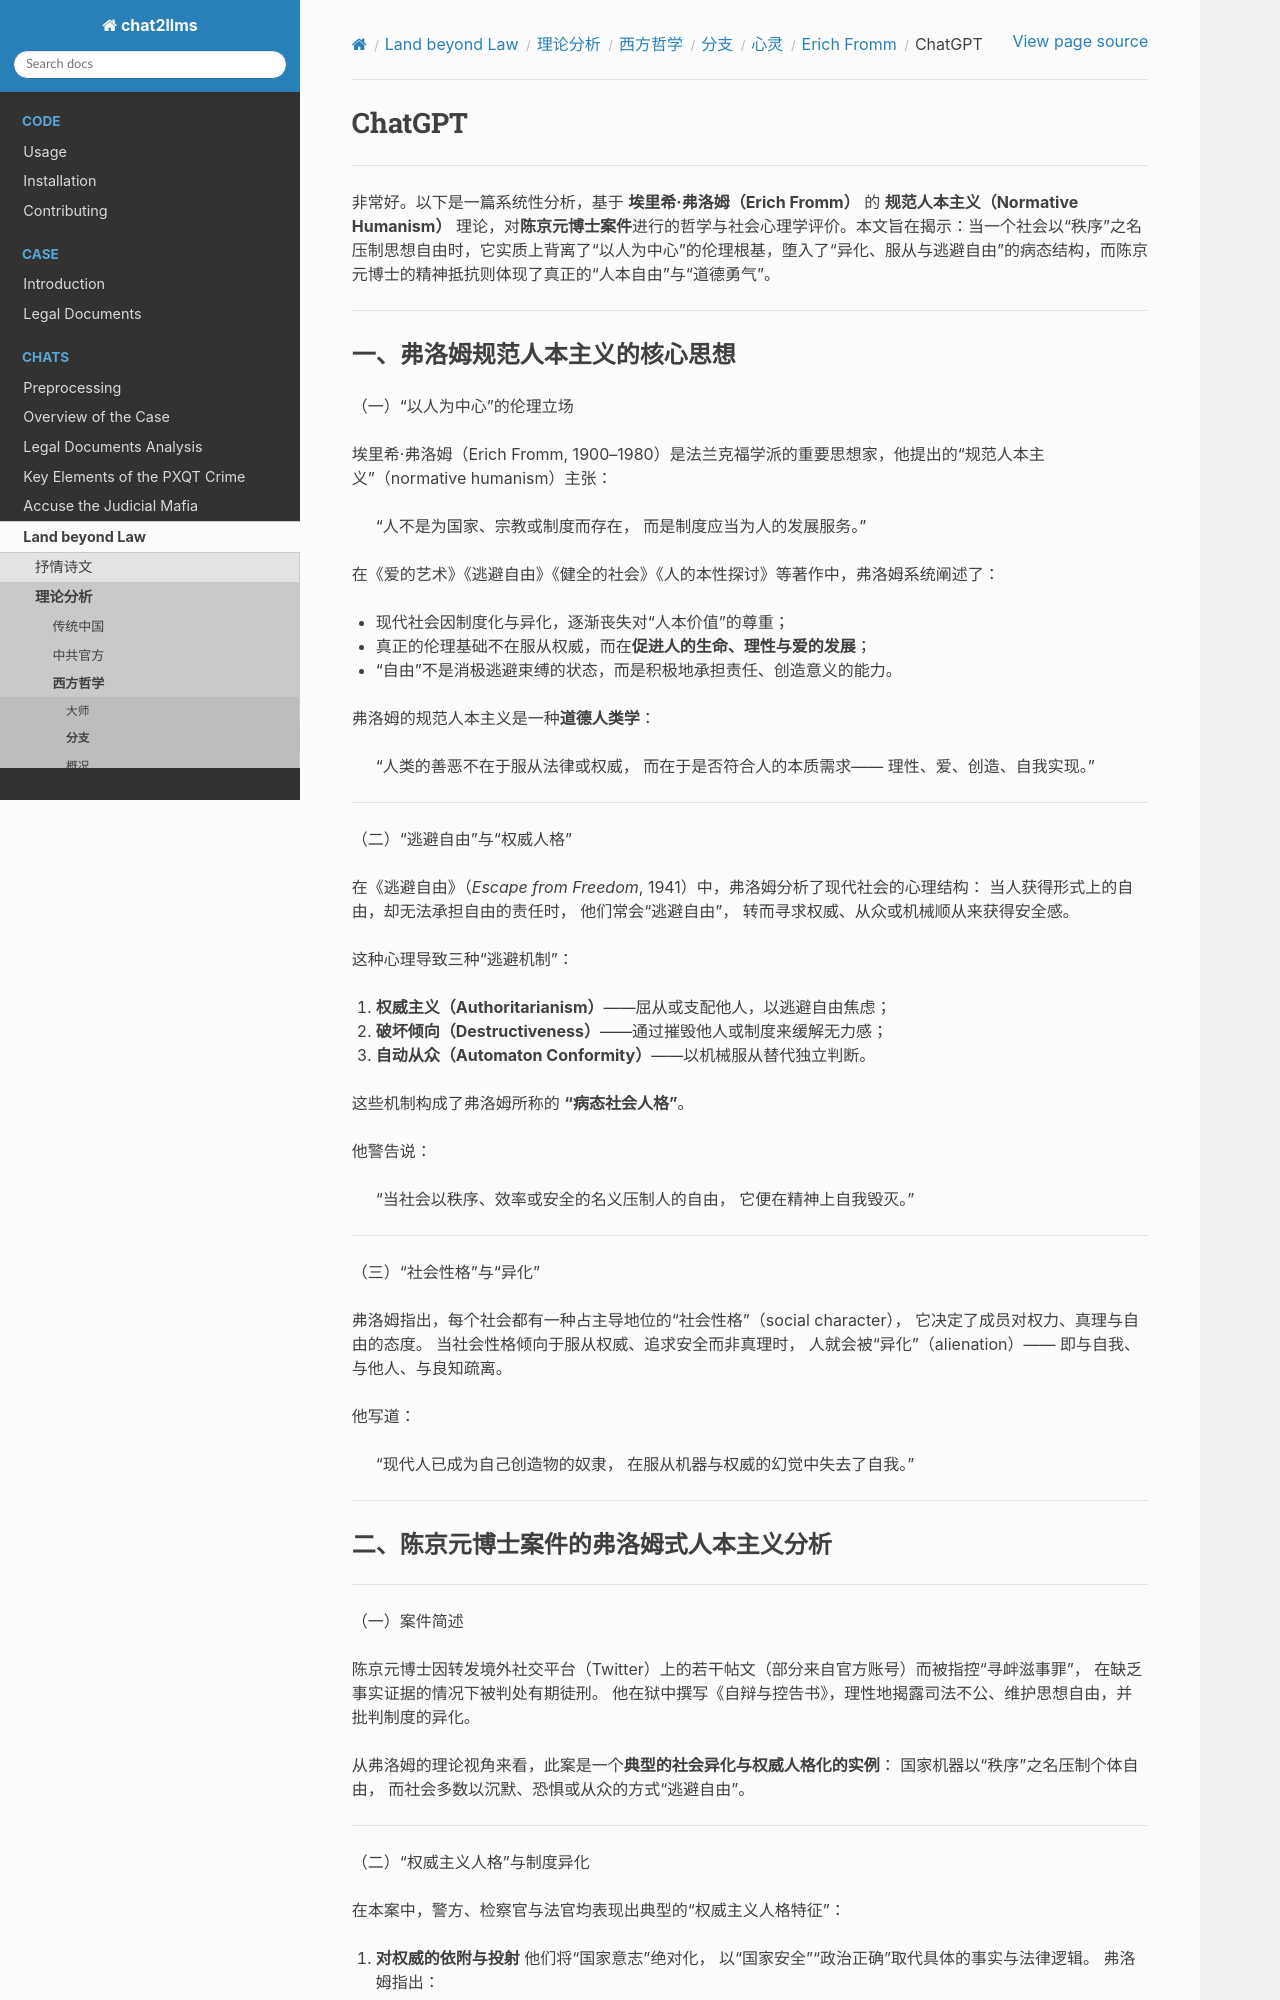

repository: goldollarch/chat2llms · page: chats/outlaw/analyse/foreign/branch/psycho/fromm/chatgpt.html · generator: sphinx

# ChatGPT

-------

非常好。以下是一篇系统性分析，基于 **埃里希·弗洛姆（Erich Fromm）** 的 **规范人本主义（Normative Humanism）** 理论，对**陈京元博士案件**进行的哲学与社会心理学评价。本文旨在揭示：当一个社会以“秩序”之名压制思想自由时，它实质上背离了“以人为中心”的伦理根基，堕入了“异化、服从与逃避自由”的病态结构，而陈京元博士的精神抵抗则体现了真正的“人本自由”与“道德勇气”。

---

### 一、弗洛姆规范人本主义的核心思想

（一）“以人为中心”的伦理立场

埃里希·弗洛姆（Erich Fromm, 1900–1980）是法兰克福学派的重要思想家，他提出的“规范人本主义”（normative humanism）主张：

> “人不是为国家、宗教或制度而存在，
> 而是制度应当为人的发展服务。”

在《爱的艺术》《逃避自由》《健全的社会》《人的本性探讨》等著作中，弗洛姆系统阐述了：

* 现代社会因制度化与异化，逐渐丧失对“人本价值”的尊重；
* 真正的伦理基础不在服从权威，而在**促进人的生命、理性与爱的发展**；
* “自由”不是消极逃避束缚的状态，而是积极地承担责任、创造意义的能力。

弗洛姆的规范人本主义是一种**道德人类学**：

> “人类的善恶不在于服从法律或权威，
> 而在于是否符合人的本质需求——
> 理性、爱、创造、自我实现。”

---

（二）“逃避自由”与“权威人格”

在《逃避自由》（*Escape from Freedom*, 1941）中，弗洛姆分析了现代社会的心理结构：
当人获得形式上的自由，却无法承担自由的责任时，
他们常会“逃避自由”，
转而寻求权威、从众或机械顺从来获得安全感。

这种心理导致三种“逃避机制”：

1. **权威主义（Authoritarianism）**——屈从或支配他人，以逃避自由焦虑；
2. **破坏倾向（Destructiveness）**——通过摧毁他人或制度来缓解无力感；
3. **自动从众（Automaton Conformity）**——以机械服从替代独立判断。

这些机制构成了弗洛姆所称的 **“病态社会人格”**。

他警告说：

> “当社会以秩序、效率或安全的名义压制人的自由，
> 它便在精神上自我毁灭。”

---

（三）“社会性格”与“异化”

弗洛姆指出，每个社会都有一种占主导地位的“社会性格”（social character），
它决定了成员对权力、真理与自由的态度。
当社会性格倾向于服从权威、追求安全而非真理时，
人就会被“异化”（alienation）——
即与自我、与他人、与良知疏离。

他写道：

> “现代人已成为自己创造物的奴隶，
> 在服从机器与权威的幻觉中失去了自我。”

---
